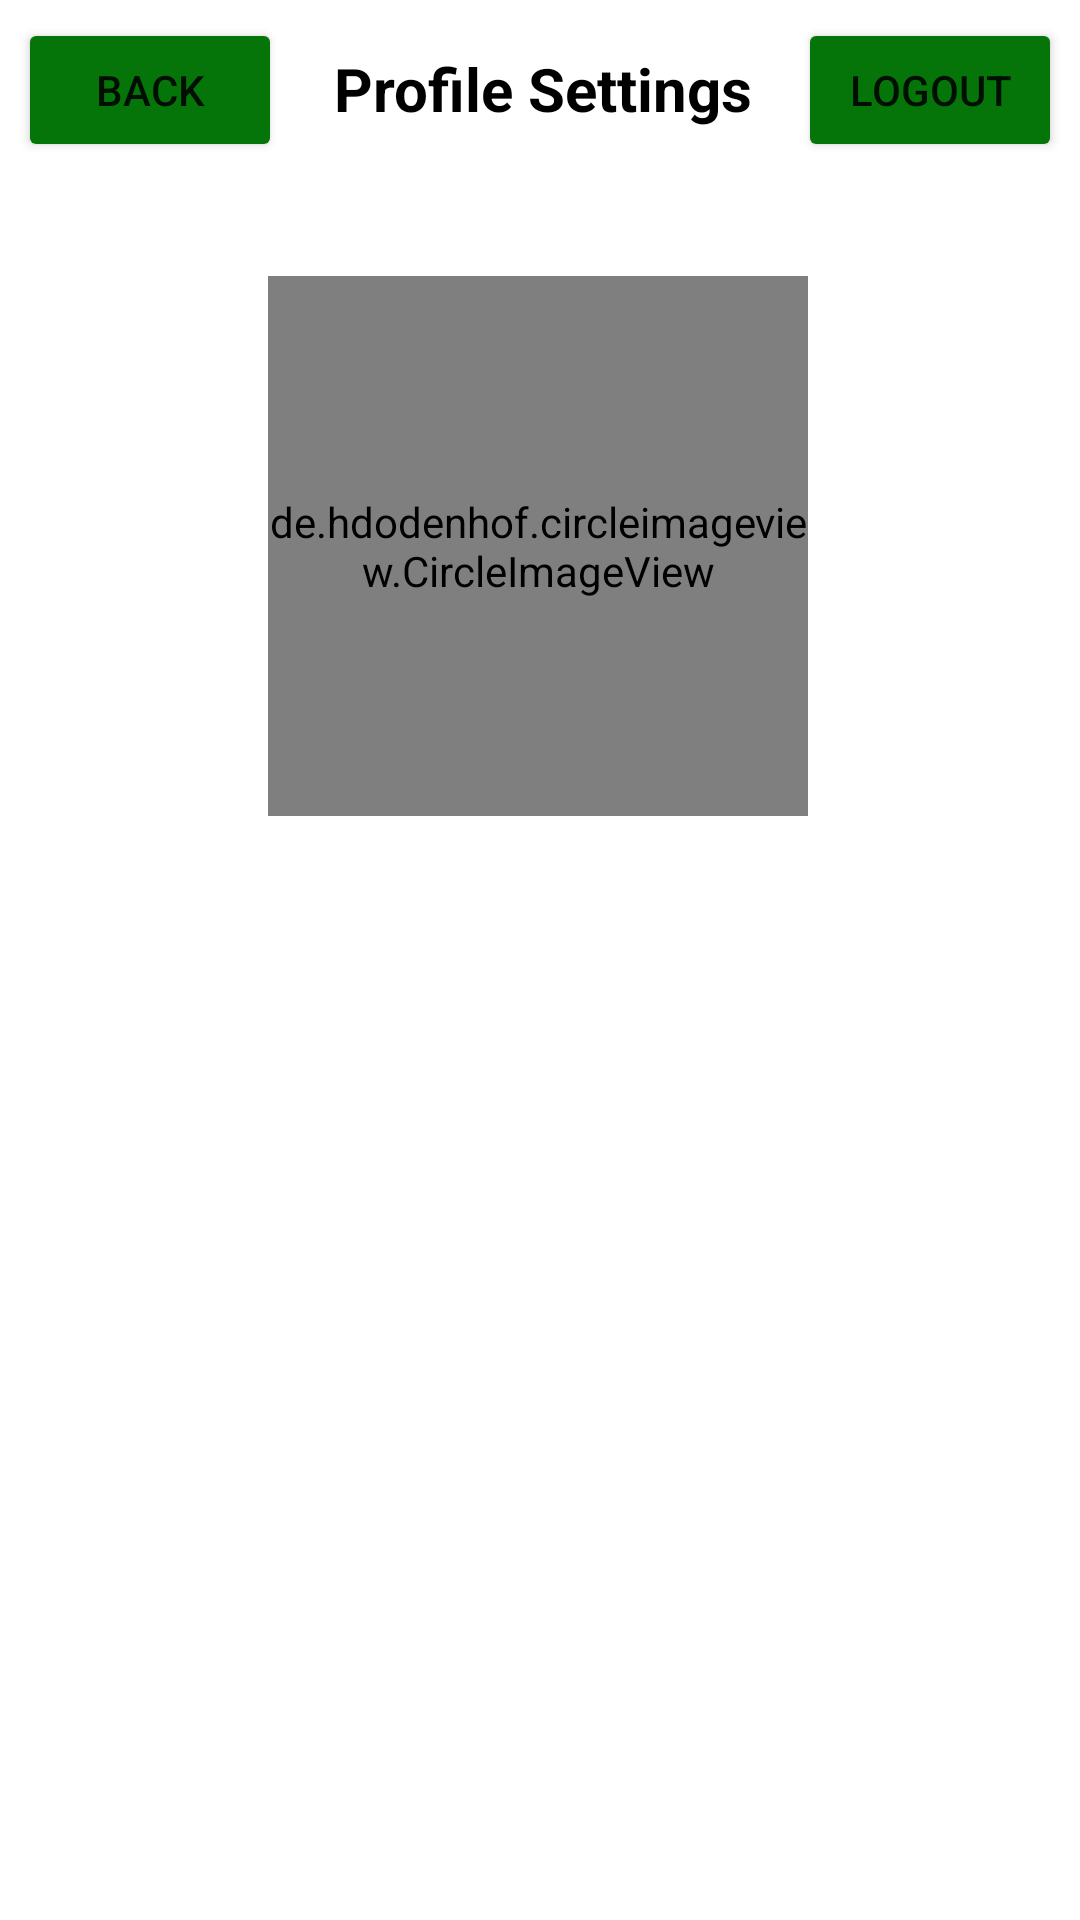

Android layout source for this screen:
<!-- AndroidManifest.xml: application theme Theme.411Project -->
<!-- res/layout/settings_fragment.xml -->
<?xml version="1.0" encoding="utf-8"?>
<layout xmlns:android="http://schemas.android.com/apk/res/android"
    xmlns:app="http://schemas.android.com/apk/res-auto"
    xmlns:tools="http://schemas.android.com/tools">

    <data>
        <variable
            name="settings"
            type="fullerton.lfg.screens.settings.Settings" />
        <variable
            name="settingsViewModel"
            type="fullerton.lfg.screens.settings.SettingsViewModel" />
    </data>

    <androidx.constraintlayout.widget.ConstraintLayout
        android:layout_width="match_parent"
        android:layout_height="match_parent"
        tools:context=".screens.settings.Settings">

        <Button
            android:id="@+id/button2"
            android:layout_width="wrap_content"
            android:layout_height="wrap_content"
            android:layout_marginStart="6dp"
            android:layout_marginTop="6dp"
            android:text="Back"
            app:backgroundTint="#05750A"
            app:layout_constraintStart_toStartOf="parent"
            app:layout_constraintTop_toTopOf="parent" />

        <Button
            android:id="@+id/button"
            android:layout_width="wrap_content"
            android:layout_height="wrap_content"
            android:layout_marginTop="6dp"
            android:layout_marginEnd="6dp"
            android:text="Logout"
            app:backgroundTint="#05750A"
            app:layout_constraintEnd_toEndOf="parent"
            app:layout_constraintTop_toTopOf="parent" />

        <TextView
            android:id="@+id/textView2"
            android:layout_width="wrap_content"
            android:layout_height="wrap_content"
            android:layout_marginTop="16dp"
            android:text="Profile Settings"
            android:textColor="@android:color/black"

            android:textSize="20dp"
            android:textStyle="bold"
            app:layout_constraintEnd_toStartOf="@+id/button"
            app:layout_constraintHorizontal_bias="0.532"
            app:layout_constraintStart_toEndOf="@+id/button2"
            app:layout_constraintTop_toTopOf="parent" />

        <de.hdodenhof.circleimageview.CircleImageView
            android:layout_width="180dp"
            android:layout_height="180dp"
            android:layout_marginTop="92dp"
            android:src="@drawable/ic_launcher_background"
            app:layout_constraintEnd_toEndOf="parent"
            app:layout_constraintHorizontal_bias="0.497"
            app:layout_constraintStart_toStartOf="parent"
            app:layout_constraintTop_toTopOf="parent" />

    </androidx.constraintlayout.widget.ConstraintLayout>

</layout>
<!-- resources referenced by this layout -->
<resources>
  <style name="Theme.411Project" parent="Theme.MaterialComponents.DayNight.DarkActionBar">
          
          <item name="colorPrimary">@android:color/background_dark</item>
          <item name="colorPrimaryVariant">#038B09</item>
          <item name="colorOnPrimary">@color/white</item>
          
          <item name="colorSecondary">#000000</item>
          <item name="colorSecondaryVariant">@color/black</item>
          <item name="colorOnSecondary">@color/black</item>
          
          <item name="android:statusBarColor" tools:targetApi="l">?attr/colorPrimaryVariant</item>
          
      </style>
  <color name="white">#FFFFFFFF</color>
  <color name="black">#FF000000</color>
</resources>
